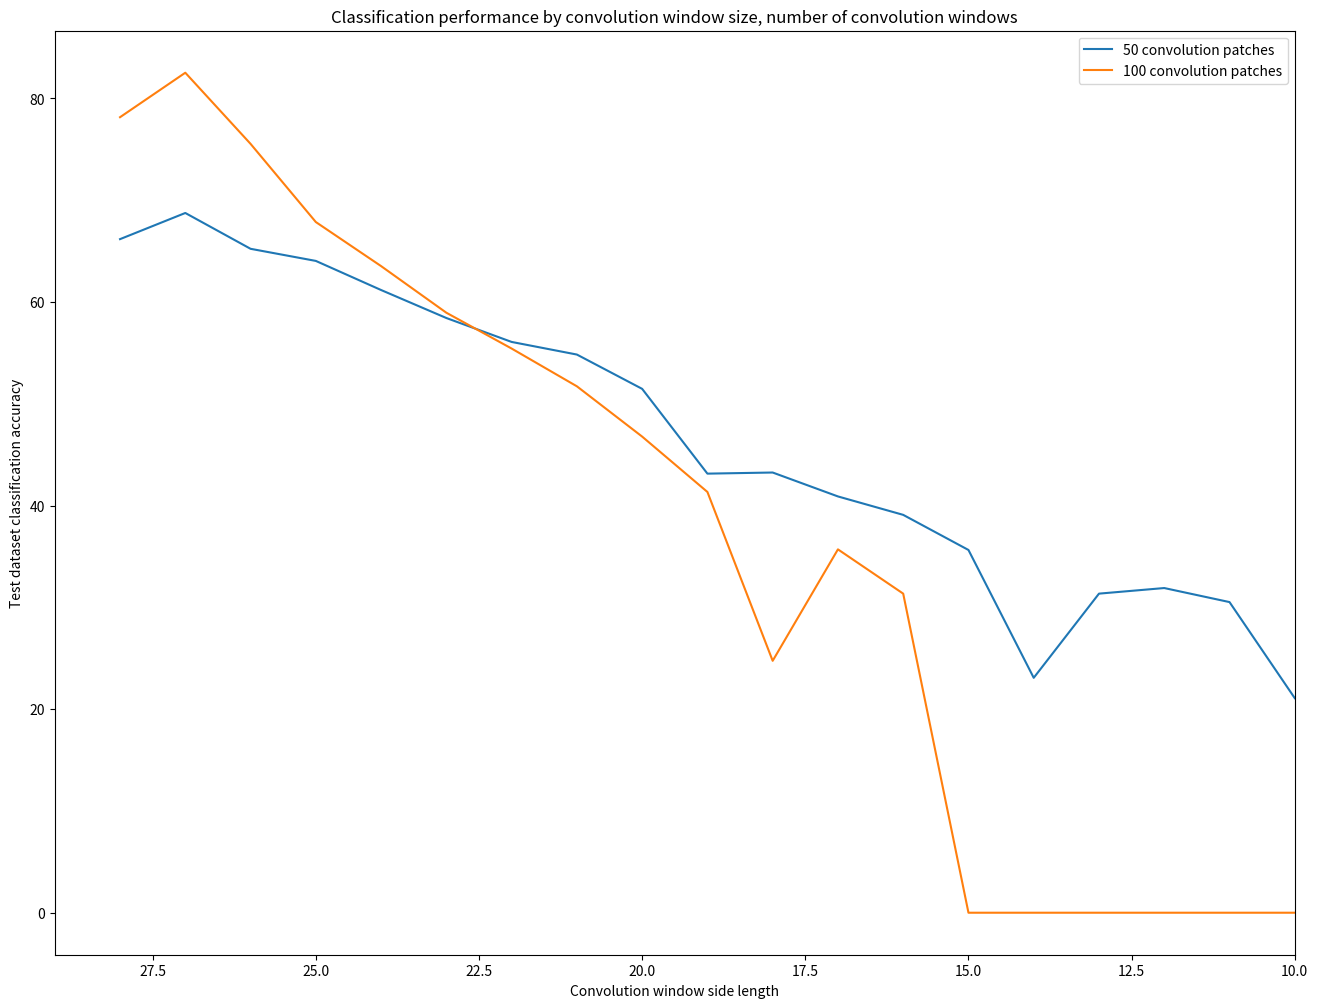

Generate this figure with matplotlib:
import matplotlib.pyplot as plt

fifty_features_y = [ 66.18, 68.75, 65.23, 64.04, 61.18, 58.43, 56.08, 54.84, 51.47, 43.14, 43.25, 40.90, 39.09, 35.64, 23.08, 31.35, 31.9, 30.52, 21.08 ]
one_hundred_features_y = [ 78.16, 82.53, 75.54, 67.86, 63.53, 58.95, 55.43, 51.72, 46.78, 41.34, 24.75, 35.7, 31.35, 0, 0, 0, 0, 0, 0 ]
x = range(28, 9, -1)

fifty_plot, = plt.plot(x, fifty_features_y, label='50 convolution patches')
one_hundred_plot, = plt.plot(x, one_hundred_features_y, label='100 convolution patches')

fig = plt.gcf()
fig.set_size_inches(16, 12)

plt.legend(handles=[fifty_plot, one_hundred_plot])
plt.xlim(29, 10)
plt.title('Classification performance by convolution window size, number of convolution windows')
plt.xlabel('Convolution window side length')
plt.ylabel('Test dataset classification accuracy')

plt.show()
